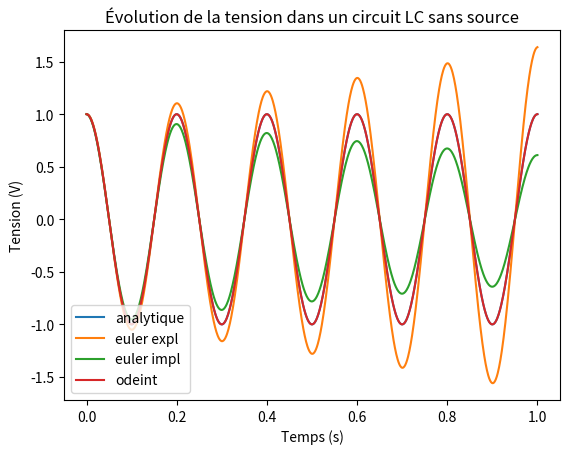

Here is the Python script that generated this plot:
import numpy as np
import matplotlib.pyplot as plt
from scipy.integrate import odeint # pour la résolution d'éq diff

#############################
# PARAMÈTRES DE LA RÉSOLUTION
#############################
t0 = 0                   # bornes de l'intervalle de résolution
tf = 1
dt = 1e-3                # pas de temps en secondes
n  = int((tf-t0)/dt + 1) # nombre de points
t = np.linspace(t0,tf,n) # temps en seconde

##########################
# PARAMÈTRES DU CIRCUIT LC
##########################
omega0 = 2*np.pi*5 # pulsation propre en s^-1
u0  = 1            # CI : tension aux bornes du condensateur en V
du0 = 0            #      dérivée première de la tension en V/s
V0  = [u0,du0]

###############################################
# FONCTION ASSOCIÉE À L'ÉQUATION DIFFÉRENTIELLE
###############################################
def oh(V, t):       # oscillateur harmonique
    x, y = V        # vecteur V : v[0] = u, v[1] = du/dt
    dx = y
    dy = - omega0**2 * x
    dV = [dx, dy]   # vecteur dV/dt : dV[0] = du/dt, dV[1] = d2u/dt2
    return dV

############
# RÉSOLUTION
############
# Euler explicite (cf TD4)
def euler_explicite(t):
    x = np.zeros(len(t)) # x = u
    y = np.zeros(len(t)) # y = du/dt
    x[0] = V0[0]         # initialisation avec les CI
    y[0] = V0[1]
    for k in range(len(t)-1):
        dx, dy = oh([x[k], y[k]], t) # calcul des valeurs de du/dt
                                     # et d2u/dt2 à l'instant k
        x[k+1] = x[k] + dt * dx      # calcul de du/dt en k+1
        y[k+1] = y[k] + dt * dy      # calcul de d2u/dt2 en k+1
    return x, y
# Euler implicite (Hors programme)
def euler_implicite(t):
    x = np.zeros(len(t))
    y = np.zeros(len(t))
    x[0] = V0[0]
    y[0] = V0[1]
    for k in range(len(t)-1):
        x[k+1] = (x[k] + dt * y[k]) / (1 + omega0**2 * dt**2)
        y[k+1] = (y[k] - omega0**2*dt*x[k]) / (1 + omega0**2 * dt**2)
    return x, y

##########################
# REPRÉSENTATION GRAPHIQUE
##########################
# Analytique
plt.plot(t, np.cos(omega0*t), label="analytique")
# Euler explicite
u, du = euler_explicite(t)
plt.plot(t, u, label="euler expl")
# Euler implicite
u, du = euler_implicite(t)
plt.plot(t, u, label="euler impl")
# odeint
V = odeint(oh, V0, t) # résolution avec odeint de scipy.integrate
u = V[:,0]            # récupération des valeurs de u(t)
plt.plot(t, u, label="odeint")

plt.title("Évolution de la tension dans un circuit LC sans source")
plt.xlabel("Temps (s)")
plt.ylabel("Tension (V)")
plt.legend(loc="lower left")